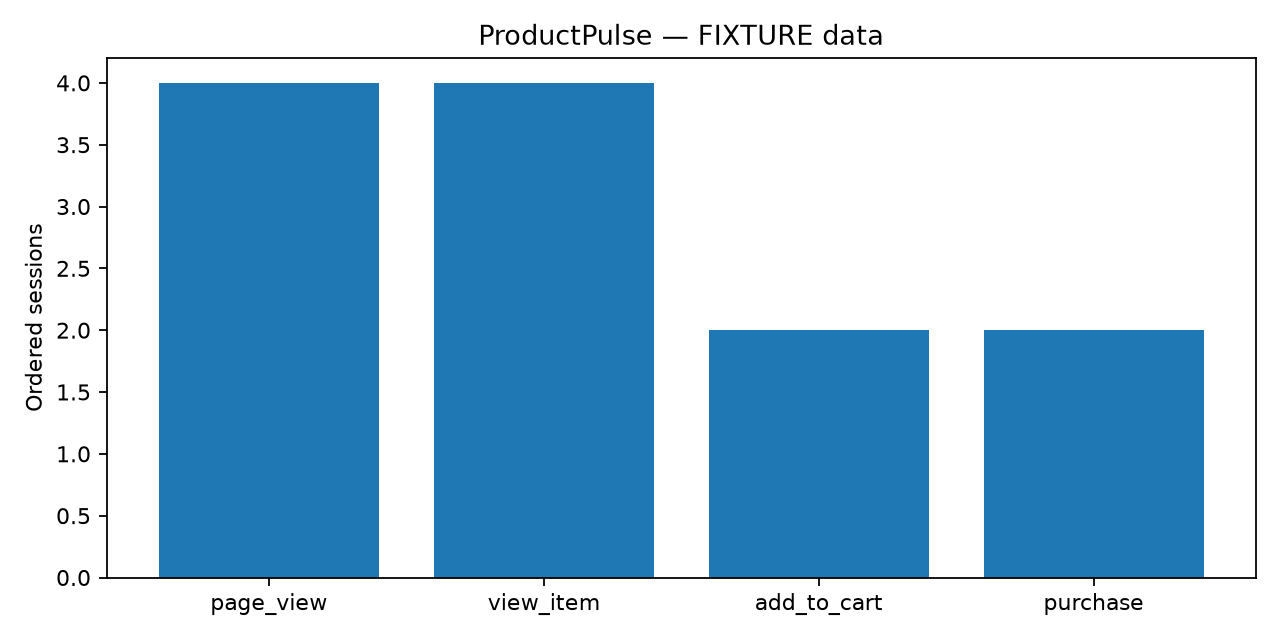

The table this chart was drawn from, first rows:
stage, stage_order, sessions, rate_from_entry, rate_from_previous
page_view, 1, 4, 1.0, 1.0
view_item, 2, 4, 1.0, 1.0
add_to_cart, 3, 2, 0.5, 0.5
purchase, 4, 2, 0.5, 1.0
